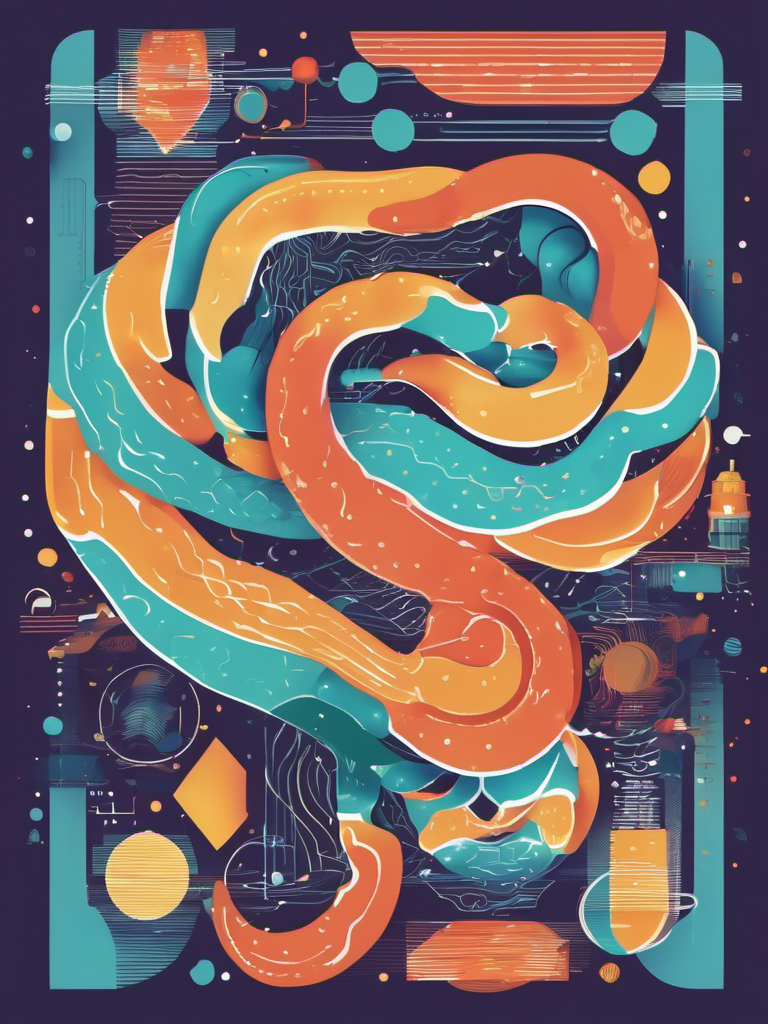
Generation parameters embedded in this image by AUTOMATIC1111 Stable Diffusion web UI or a fork of it (Forge, ...) (PNG 'parameters' text chunk):
Abstract style Book Cover Design: A book cover for a PYTHON AI Deep Learning handbook, studio lighting, random colors  theme, HDR effects, DSLR shot | Title Style: vintage | Subtitle Style: serif . Non-representational, colors and shapes, expression of feelings, imaginative, highly detailed
Negative prompt: realistic, photographic, figurative, concrete, (worst quality:2.00), (low quality:2.00), (normal quality:2.00), low-res,text,watermark


Steps: 25, Sampler: DPM++ 2M Karras, CFG scale: 7, Seed: 2807760217, Size: 768x1024, Model hash: 31e35c80fc, Model: sd_xl_base_1.0, Style Selector Enabled: True, Style Selector Randomize: False, Style Selector Style: Abstract, Version: v1.6.0